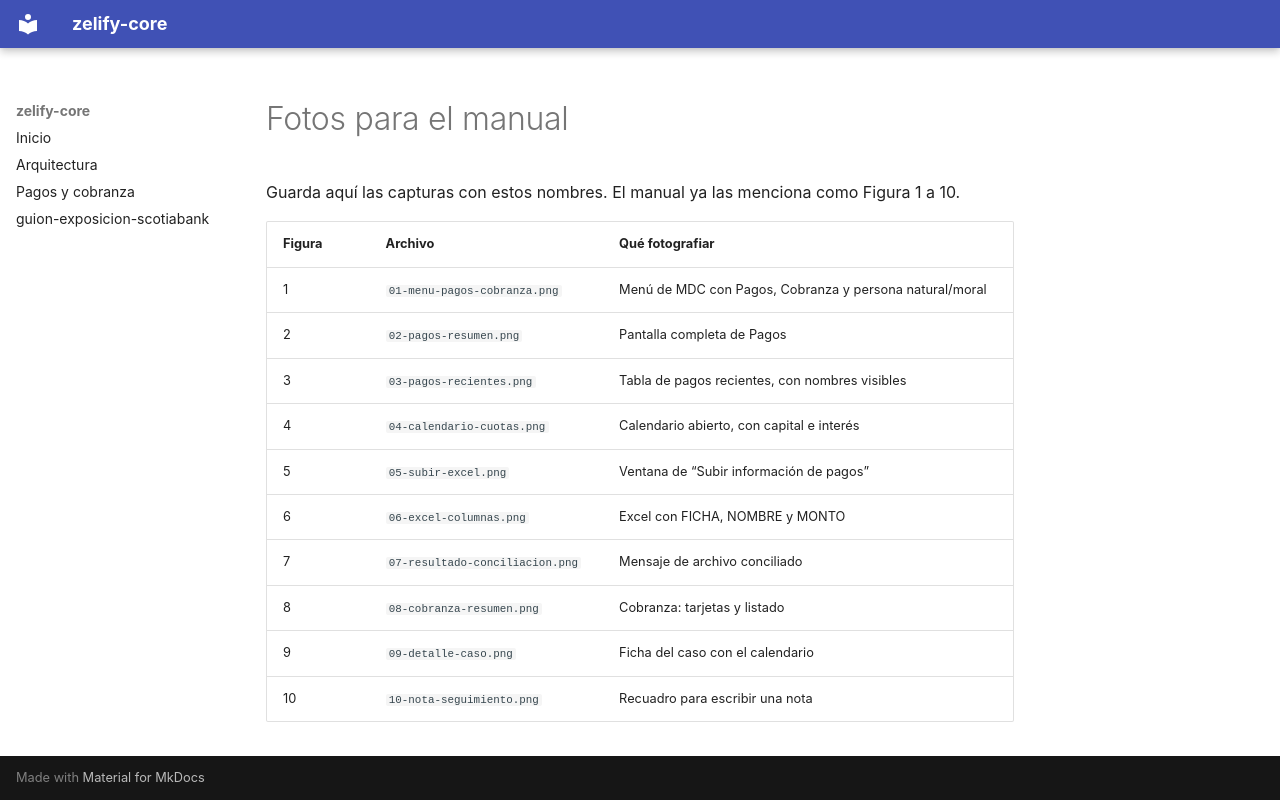

repository: zelify-dev/investark-mdc-dashboard · page: manuales/pagos-y-cobranza/imagenes/index.html · generator: mkdocs

# Fotos para el manual

Guarda aquí las capturas con estos nombres. El manual ya las menciona como Figura 1 a 10.

| Figura | Archivo | Qué fotografiar |
| --- | --- | --- |
| 1 | `01-menu-pagos-cobranza.png` | Menú de MDC con Pagos, Cobranza y persona natural/moral |
| 2 | `02-pagos-resumen.png` | Pantalla completa de Pagos |
| 3 | `03-pagos-recientes.png` | Tabla de pagos recientes, con nombres visibles |
| 4 | `04-calendario-cuotas.png` | Calendario abierto, con capital e interés |
| 5 | `05-subir-excel.png` | Ventana de “Subir información de pagos” |
| 6 | `06-excel-columnas.png` | Excel con FICHA, NOMBRE y MONTO |
| 7 | `07-resultado-conciliacion.png` | Mensaje de archivo conciliado |
| 8 | `08-cobranza-resumen.png` | Cobranza: tarjetas y listado |
| 9 | `09-detalle-caso.png` | Ficha del caso con el calendario |
| 10 | `10-nota-seguimiento.png` | Recuadro para escribir una nota |
